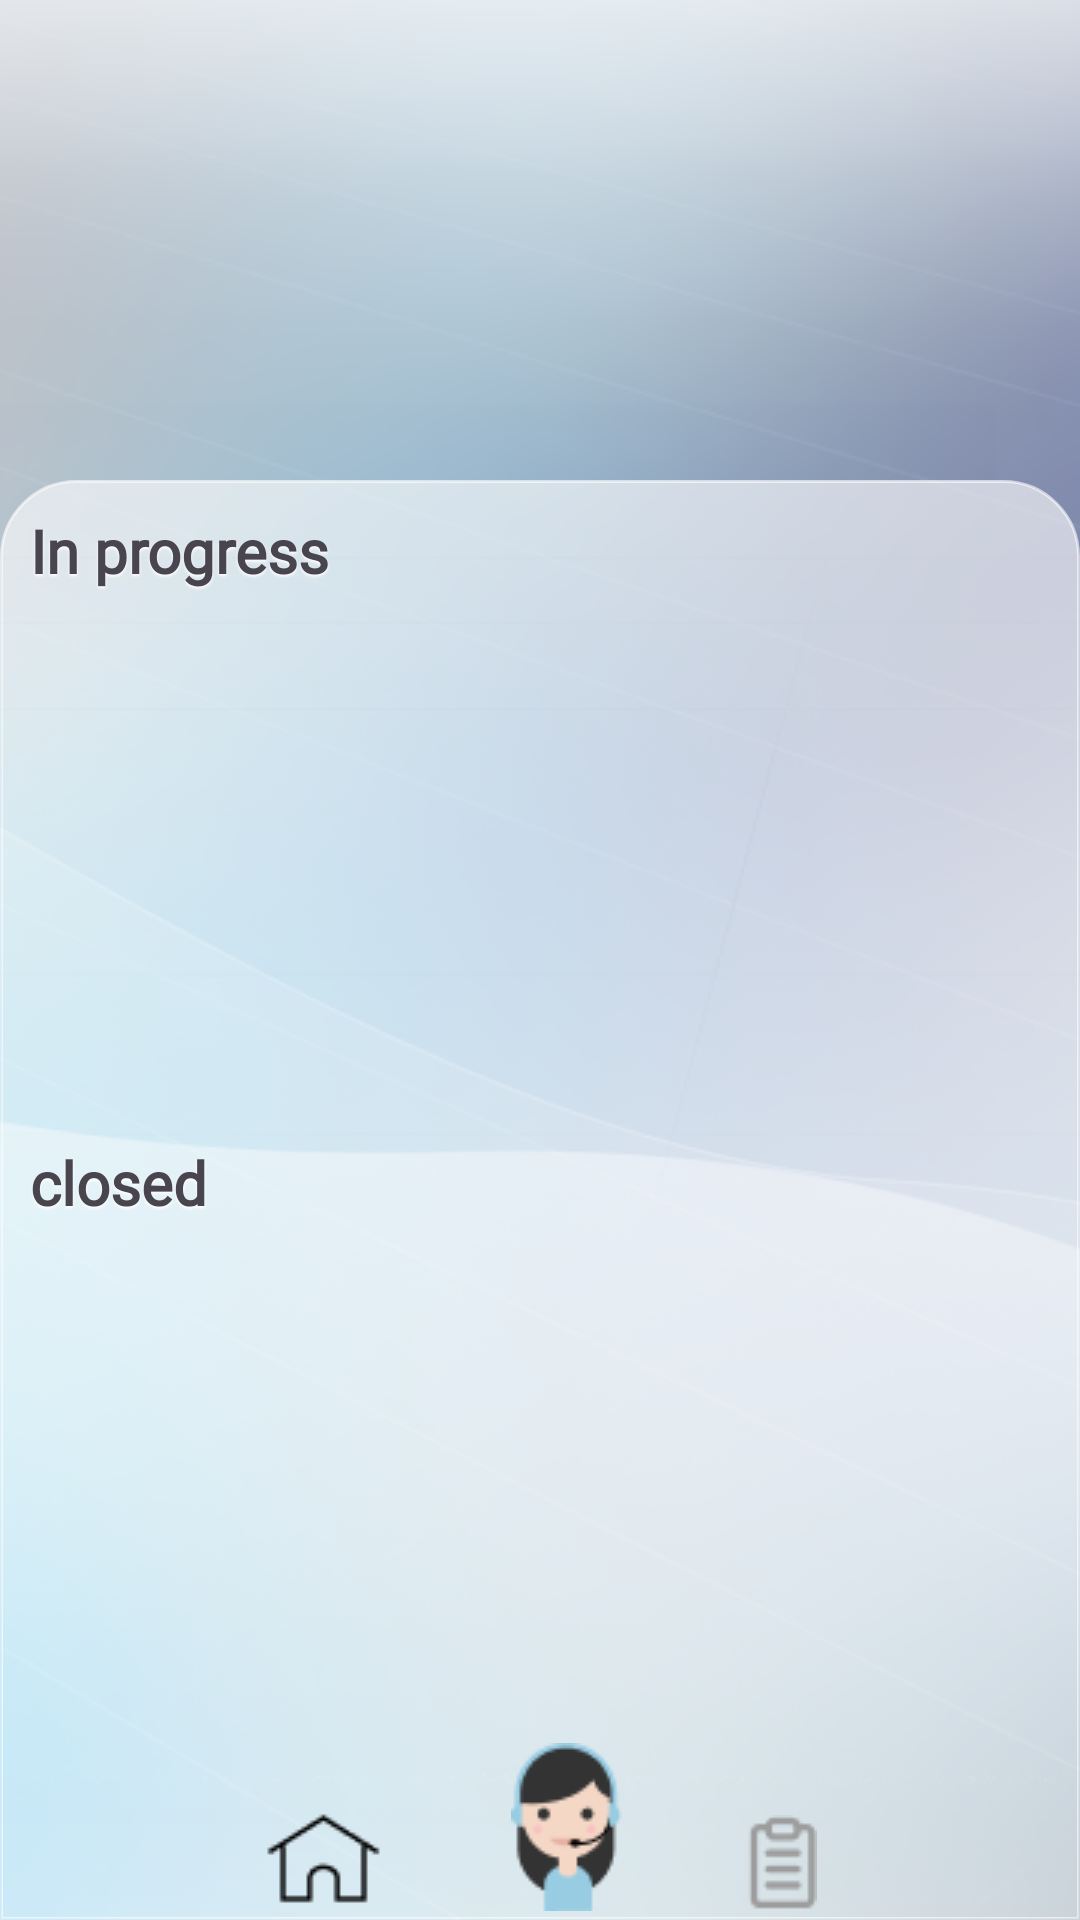

Produce the Android XML layout that renders to this screen, including the resource entries it uses.
<!-- AndroidManifest.xml: application theme Theme.Aria -->
<!-- res/layout/aria_listevents.xml -->
<?xml version="1.0" encoding="utf-8"?>
<androidx.constraintlayout.widget.ConstraintLayout
    xmlns:android="http://schemas.android.com/apk/res/android"
    xmlns:app="http://schemas.android.com/apk/res-auto"
    xmlns:tools="http://schemas.android.com/tools"
    android:layout_width="match_parent"
    android:layout_height="match_parent"
    android:background="@drawable/background">
    <LinearLayout
        android:layout_width="match_parent"
        android:layout_height="match_parent"
        app:layout_constraintBottom_toBottomOf="parent"
        app:layout_constraintEnd_toEndOf="parent"
        app:layout_constraintStart_toStartOf="parent"
        app:layout_constraintTop_toBottomOf="parent"
        android:orientation="vertical">
        <LinearLayout
            android:layout_width="match_parent"
            android:layout_height="0dp"
            android:layout_weight="0.25"
            android:orientation="vertical"
            android:padding="5dp">

            <ImageButton
                android:id="@+id/back"

                android:layout_width="wrap_content"
                android:layout_height="wrap_content"

                android:padding="16dp"


                android:background="@drawable/btnback">

            </ImageButton>


        </LinearLayout>
        <LinearLayout
            android:layout_width="match_parent"
            android:layout_height="0dp"
            android:layout_weight="0.75"
            android:background="@drawable/white_background"
            android:backgroundTint="@color/whiteBackground"
            android:orientation="vertical">
            <LinearLayout
                android:layout_width="match_parent"
                android:layout_weight="1"
                android:layout_height="match_parent"
                android:orientation="vertical"
                >
                <TextView
                    android:layout_width="wrap_content"
                    android:layout_height="wrap_content"
                    android:text="In progress"
                    android:fontFamily="@font/poppins"
                    android:textStyle="bold"
                    android:shadowColor="@color/white"
                    android:shadowDy="1.5"
                    android:shadowRadius="2"
                    android:textSize="20sp"
                    android:padding="10dp">

                </TextView>
                <ListView
                    android:id="@+id/openEventslst"
                    android:layout_width="match_parent"
                    android:layout_height="match_parent">

                </ListView>



            </LinearLayout>
            <LinearLayout
                android:layout_width="match_parent"
                android:layout_height="match_parent"
                android:layout_weight="1"
                android:orientation="vertical">
                <TextView
                    android:layout_width="wrap_content"
                    android:layout_height="wrap_content"

                    android:text="closed"
                    android:fontFamily="@font/poppins"
                    android:textStyle="bold"
                    android:shadowColor="@color/white"
                    android:shadowDy="1.5"
                    android:shadowRadius="2"
                    android:textSize="20sp"
                    android:padding="10dp"/>
                <ListView
                    android:id="@+id/closedEventslst"
                    android:layout_width="match_parent"
                    android:layout_height="match_parent">

                </ListView>




            </LinearLayout>
            <LinearLayout
                android:layout_width="match_parent"

                android:layout_height="wrap_content"
                android:orientation="horizontal"
                android:paddingBottom="3dp">
                <View
                    android:layout_width="0dp"
                    android:layout_height="match_parent"
                    android:layout_weight="0.25">

                </View>

                <ImageButton
                    android:id="@+id/btnhome"
                    android:layout_width="wrap_content"
                    android:layout_height="wrap_content"
                    android:background="@drawable/btnhome"
                    android:layout_gravity="bottom">

                </ImageButton>
                <View
                    android:layout_width="0dp"
                    android:layout_height="match_parent"
                    android:layout_weight="0.12">

                </View>
                <ImageButton
                    android:id="@+id/btnAria"

                    android:layout_width="wrap_content"
                    android:layout_height="wrap_content"
                    android:background="@drawable/ariabtn"
                    android:layout_gravity="bottom">
                </ImageButton>
                <View
                    android:layout_width="0dp"
                    android:layout_height="match_parent"
                    android:layout_weight="0.12">

                </View>
                <ImageButton
                    android:layout_width="wrap_content"
                    android:layout_height="wrap_content"
                    android:background="@drawable/listbtngrey"
                    android:layout_gravity="bottom">
                </ImageButton>
                <View
                    android:layout_width="0dp"
                    android:layout_height="match_parent"
                    android:layout_weight="0.25">

                </View>

            </LinearLayout>





        </LinearLayout>





    </LinearLayout>

</androidx.constraintlayout.widget.ConstraintLayout>
<!-- resources referenced by this layout -->
<resources>
  <color name="white">#FFFFFFFF</color>
  <color name="whiteBackground">#99FFFFFF</color>
  <!-- drawable ariabtn: png bitmap (drawable, 2056 bytes) -->
  <!-- drawable background: png bitmap (drawable, 196906 bytes) -->
  <!-- drawable btnhome: png bitmap (drawable, 499 bytes) -->
  <!-- drawable listbtngrey: png bitmap (drawable, 633 bytes) -->
  <!-- drawable white_background (drawable) -->
  <?xml version="1.0" encoding="utf-8"?>
  <shape xmlns:android="http://schemas.android.com/apk/res/android"
          android:shape="rectangle"
          android:color="@color/whiteBackground">
  
          
          <corners
              android:topLeftRadius="25dp"
              android:topRightRadius="25dp"/>
          <stroke android:width="0.9dp"
              android:color="@color/black" />
          
  
          <size
              android:height="40dp"
              android:width="40dp"/>
  
          
  </shape>
  <style name="Theme.Aria" parent="Base.Theme.Aria" />
  <color name="black">#FF000000</color>
  <style name="Base.Theme.Aria" parent="Theme.Material3.DayNight.NoActionBar">
          
          
      </style>
</resources>
